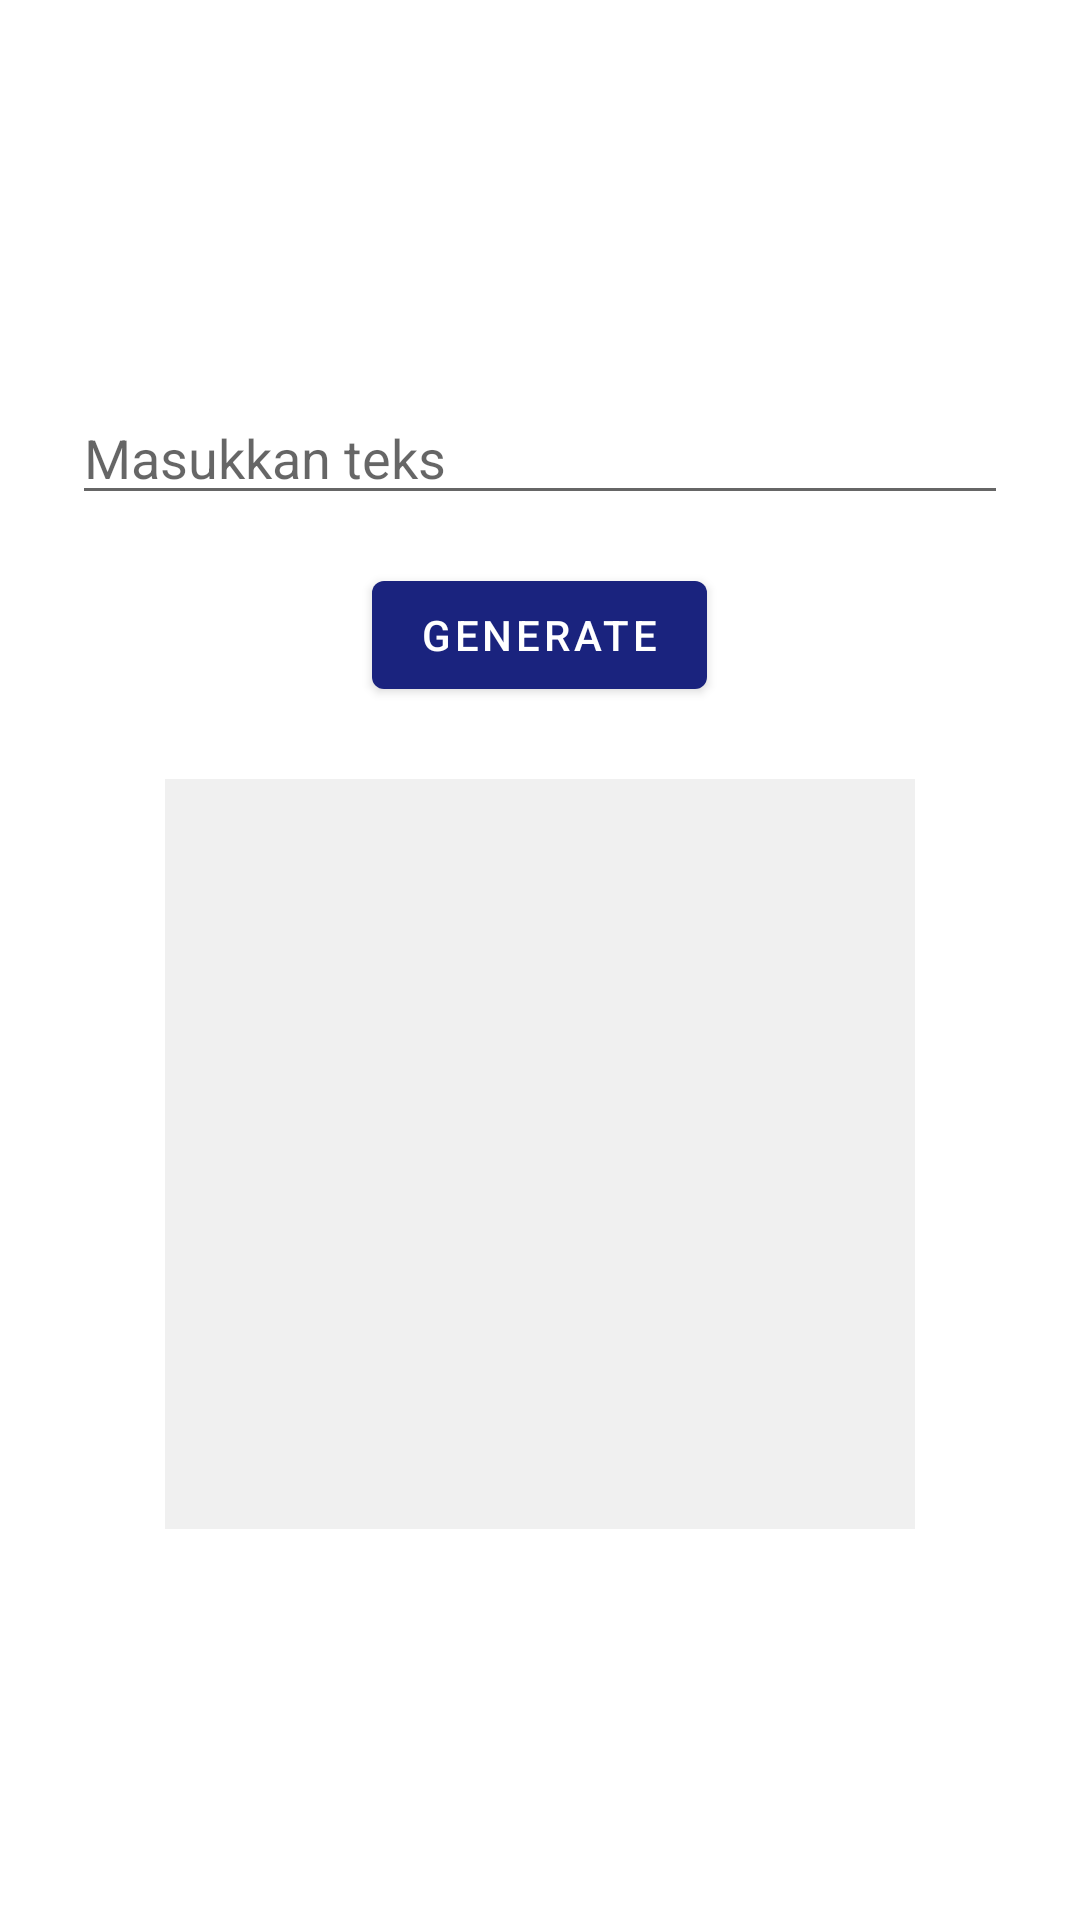

Layout XML and referenced resources for this Android screen:
<!-- AndroidManifest.xml: application theme Theme.Nesadrunk -->
<!-- res/layout/fragment_tab_qrcode.xml -->
<?xml version="1.0" encoding="utf-8"?>
<LinearLayout xmlns:android="http://schemas.android.com/apk/res/android"
    android:layout_width="match_parent"
    android:layout_height="match_parent"
    android:orientation="vertical"
    android:padding="24dp"
    android:gravity="center">

    <com.google.android.material.textfield.TextInputEditText
        android:id="@+id/edtQrInput"
        android:layout_width="match_parent"
        android:layout_height="wrap_content"
        android:hint="Masukkan teks"
        android:inputType="text" />

    <com.google.android.material.button.MaterialButton
        android:id="@+id/btnGenerate"
        android:layout_width="wrap_content"
        android:layout_height="wrap_content"
        android:layout_marginTop="16dp"
        android:text="Generate" />

    <ImageView
        android:id="@+id/ivQrCode"
        android:layout_width="250dp"
        android:layout_height="250dp"
        android:layout_marginTop="24dp"
        android:background="#f0f0f0"
        android:scaleType="center" />

</LinearLayout>
<!-- resources referenced by this layout -->
<resources>
  <style name="Theme.Nesadrunk" parent="Theme.MaterialComponents.DayNight.NoActionBar">
          
          <item name="colorPrimary">@color/primary_lembaga</item>
          <item name="colorPrimaryVariant">@color/primary_lembaga</item>
          <item name="colorOnPrimary">@color/white</item>
          
          <item name="colorSecondary">@color/secondary_lembaga</item>
          <item name="colorSecondaryVariant">@color/secondary_lembaga</item>
          <item name="colorOnSecondary">@color/black</item>
          
          <item name="android:statusBarColor">?attr/colorPrimaryVariant</item>
          
      </style>
  <color name="primary_lembaga">#1A237E</color>
  <color name="white">#FFFFFFFF</color>
  <color name="secondary_lembaga">#283593</color>
  <color name="black">#FF000000</color>
</resources>
